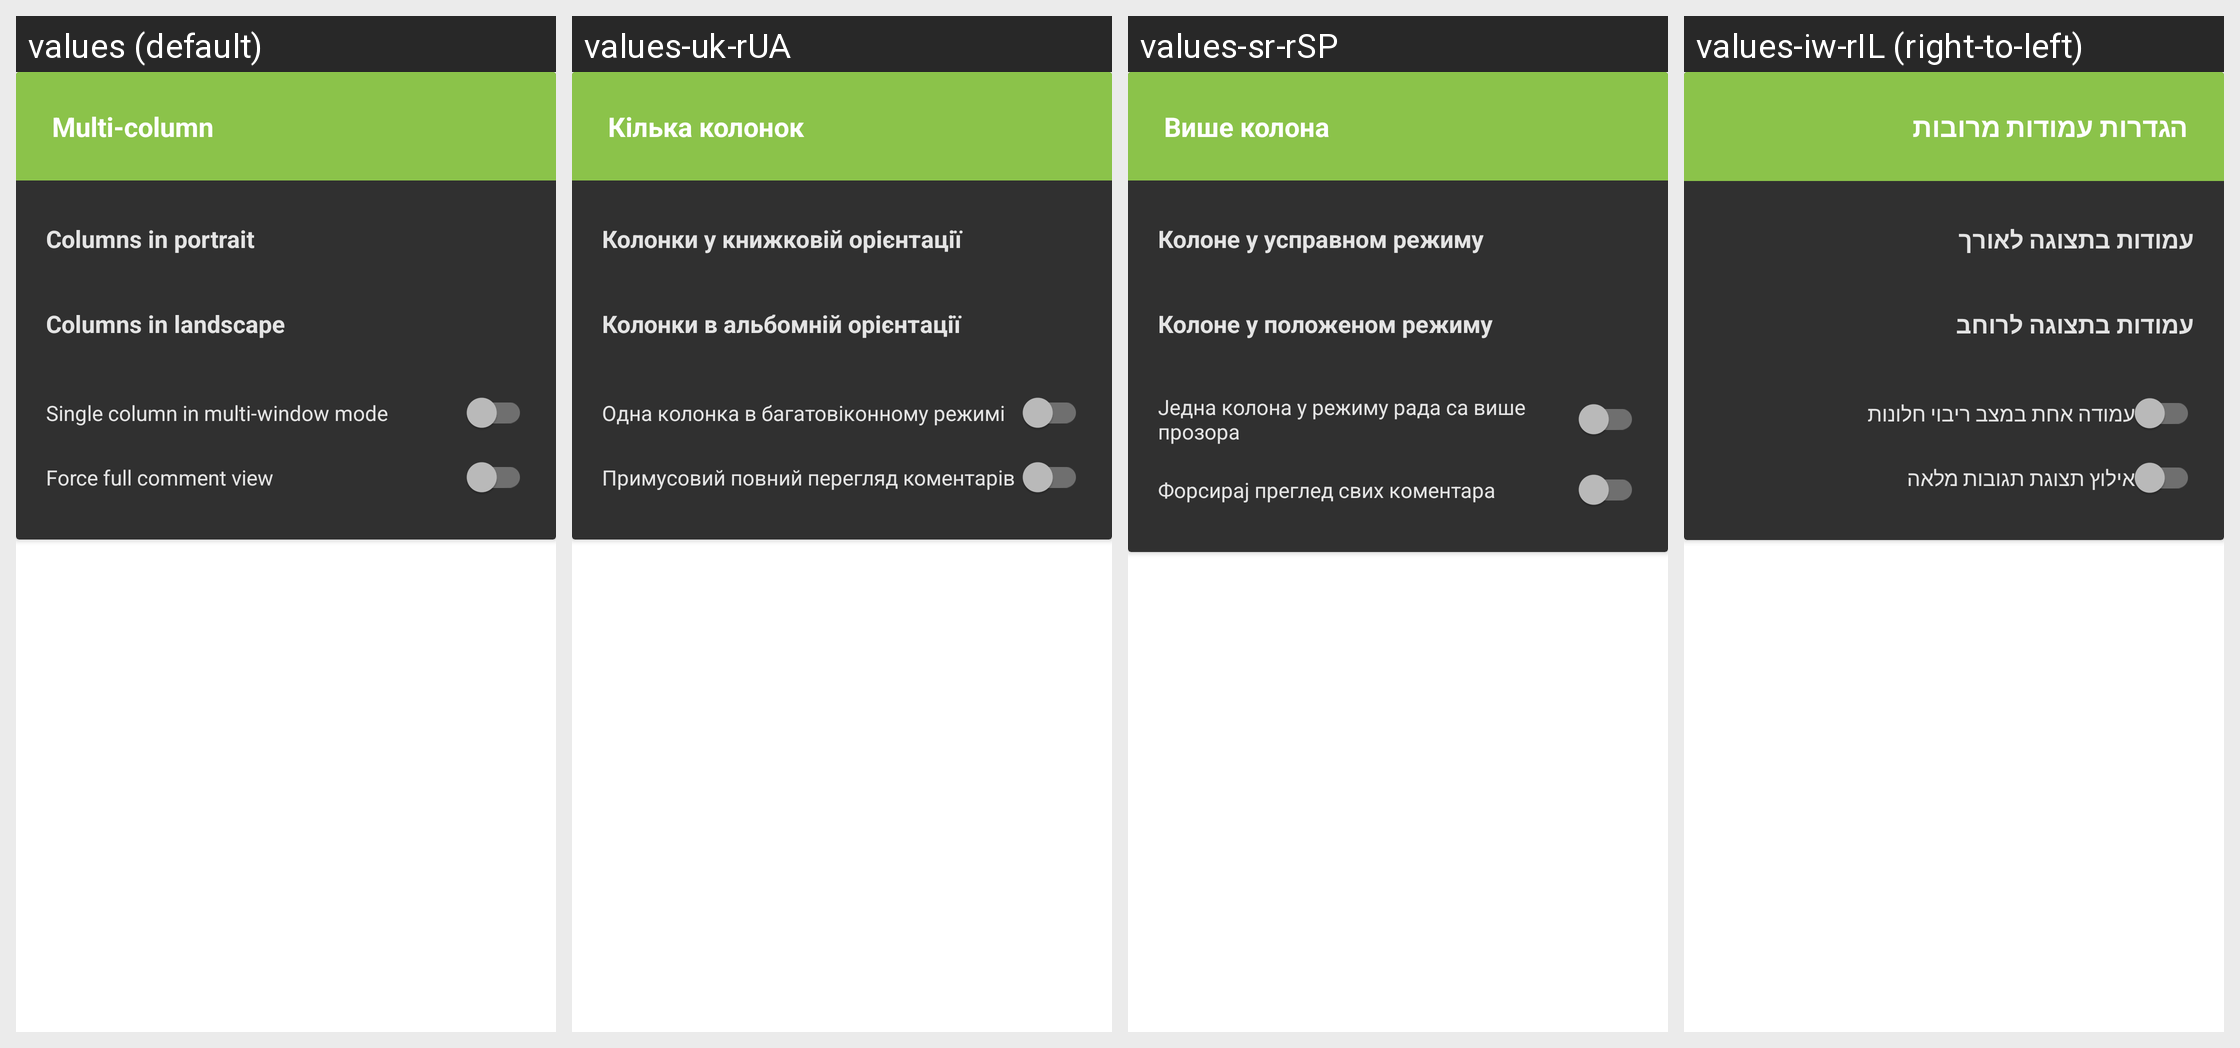

For this localized Android screen grid, give each drawn string resource with its value in every locale shown.
Android screen res/layout/tabletui.xml rendered under 4 locales, left to right: values (default), values-uk-rUA, values-sr-rSP, values-iw-rIL (right-to-left). Device: Nexus 5 (rendered at 1080×1920; each locale shown at half size, 540×960, under a caption strip naming it); theme yellow_dark.
Other locales in the repository, not shown: values-af-rZA, values-ar-rSA, values-ca-rES, values-cs-rCZ, values-da-rDK, values-de-rDE, values-el-rGR, values-eo-rUY, values-es-rES, values-fi-rFI, values-fil-rPH, values-fr-rFR, values-ga-rIE, values-gl-rES, values-hr-rHR, values-hu-rHU, values-in-rID, values-it-rIT, values-ja-rJP, values-lv-rLV, values-nl-rNL, values-no-rNO, values-pl-rPL, values-pt-rBR, values-pt-rPT, values-ro-rRO, values-ru-rRU, values-sq-rAL, values-sv-rSE, values-tr-rTR, values-vi-rVN, values-zh-rCN, values-zh-rTW.
Strings drawn on this screen, with the default value and each locale's value (text and hints the layout hard-codes, and strings that could not be matched under every locale, appear in the picture but are not listed):

multi_column_title
  values: Multi-column
  values-uk-rUA: Кілька колонок
  values-sr-rSP: Више колона
  values-iw-rIL: הגדרות עמודות מרובות

multi_column_portrait_count
  values: Columns in portrait
  values-uk-rUA: Колонки у книжковій орієнтації
  values-sr-rSP: Колоне у усправном режиму
  values-iw-rIL: עמודות בתצוגה לאורך

multi_column_landscape_count
  values: Columns in landscape
  values-uk-rUA: Колонки в альбомній орієнтації
  values-sr-rSP: Колоне у положеном режиму
  values-iw-rIL: עמודות בתצוגה לרוחב

single_column_multi_window
  values: Single column in multi-window mode
  values-uk-rUA: Одна колонка в багатовіконному режимі
  values-sr-rSP: Једна колона у режиму рада са више прозора
  values-iw-rIL: עמודה אחת במצב ריבוי חלונות

multi_column_force_full
  values: Force full comment view
  values-uk-rUA: Примусовий повний перегляд коментарів
  values-sr-rSP: Форсирај преглед свих коментара
  values-iw-rIL: אילוץ תצוגת תגובות מלאה
